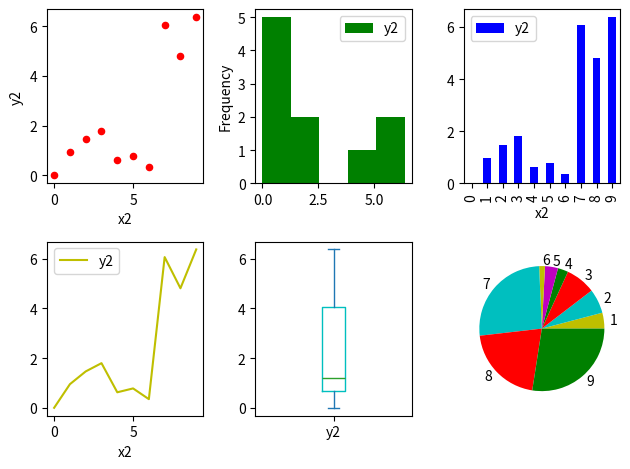

Reproduce this figure in Python.
import matplotlib.pyplot as plt 
import numpy as np 
import pandas as pd
# データ生成   
np.random.seed(42)
data = {
    'x2': np.arange(10),
    'y2': np.arange(10) * np.random.rand(10)
} 
df = pd.DataFrame(data)
# 2行3列のsubplotを作成
fig, axes = plt.subplots(nrows = 2, ncols = 3, tight_layout = True, squeeze = False)
# 散布図
df.plot.scatter(x = 'x2', y = 'y2', ax = axes[0, 0], color = 'r') # df.plot.~ でプロット .plt.~ でプロット
# ヒストグラム
df.plot.hist(y = 'y2', ax = axes[0, 1], color = 'g', bins = 5)
# 棒グラフ
df.plot.bar(x = 'x2', y = 'y2', ax = axes[0, 2], color = 'b')
# 折れ線グラフ
df.plot(x = 'x2', y = 'y2', ax = axes[1, 0], color = 'y')
# 箱ひげ図
df[['y2']].plot.box(ax=axes[1, 1], boxprops=dict(color='c'))
#  円グラフ
df.plot.pie(y = 'y2', ax = axes[1, 2], colors = ['m', 'y', 'c', 'r', 'g'], legend=False)
plt.show()


